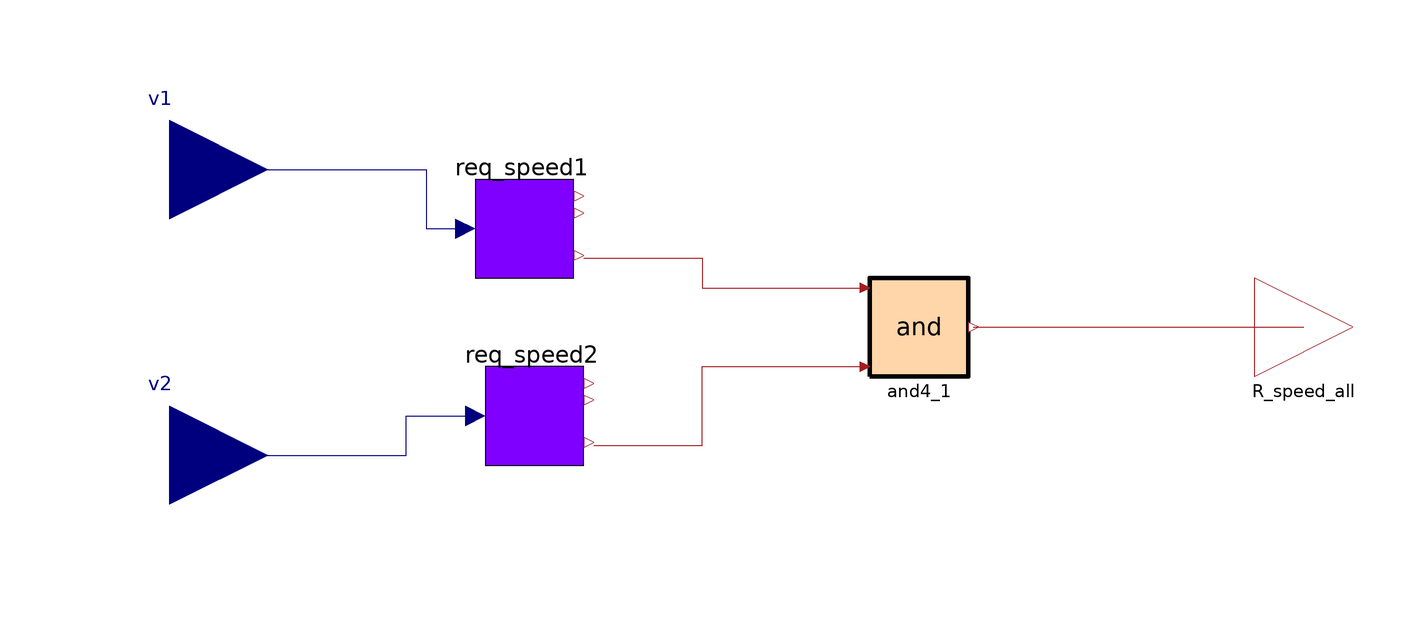

The component connection diagram of the Modelica model below, drawn from its own Placement and Line annotations.

model Req_speed_all_CRML
  Modelica.Blocks.Interfaces.RealInput v1 annotation (Placement(transformation(
          origin={-120,32}, extent={{-20,-20},{20,20}}), iconTransformation(
          origin={-120,40}, extent={{-20,-20},{20,20}})));
  CRML.Blocks.Logical4.bAnd4 and4_1
    annotation (Placement(transformation(extent={{22,-10},{42,10}})));
  CRML.ETL.Connectors.Boolean4Output R_speed_all annotation (Placement(
        transformation(extent={{100,-10},{120,10}}), iconTransformation(extent=
            {{100,-10},{120,10}})));
  Modelica.Blocks.Interfaces.RealInput v2 annotation (Placement(transformation(
          origin={-120,-26}, extent={{-20,-20},{20,20}}), iconTransformation(
          origin={-120,-40}, extent={{-20,-20},{20,20}})));
  Req_speed_CRML req_speed1
    annotation (Placement(transformation(extent={{-58,10},{-38,30}})));
  Req_speed_CRML req_speed2
    annotation (Placement(transformation(origin = {4, 0}, extent = {{-60, -28}, {-40, -8}})));
equation

  connect(and4_1.y, R_speed_all)
    annotation (Line(points={{43,0},{110,0}}, color={162,29,33}));
  connect(v1, req_speed1.v) annotation (Line(points={{-120,32},{-68,32},{-68,20},
          {-60,20}}, color={0,0,127}));
  connect(v2, req_speed2.v) annotation (Line(points={{-120,-26},{-72,-26},{-72,
          -18},{-58,-18}}, color={0,0,127}));
  connect(req_speed1.R_v, and4_1.u1) annotation(
    Line(points = {{-36, 14}, {-12, 14}, {-12, 8}, {22, 8}}, color = {162, 29, 33}));
  connect(req_speed2.R_v, and4_1.u2) annotation(
    Line(points = {{-34, -24}, {-12, -24}, {-12, -8}, {22, -8}}, color = {162, 29, 33}));

annotation (
    Icon(graphics={  Rectangle(fillColor={128,0,255},     fillPattern=
              FillPattern.Solid,                                                           extent = {{-100, 100}, {100, -100}}), Text(origin = {-6, 124}, extent = {{-136, 30}, {136, -30}}, textString = "%name")}));
end Req_speed_all_CRML;